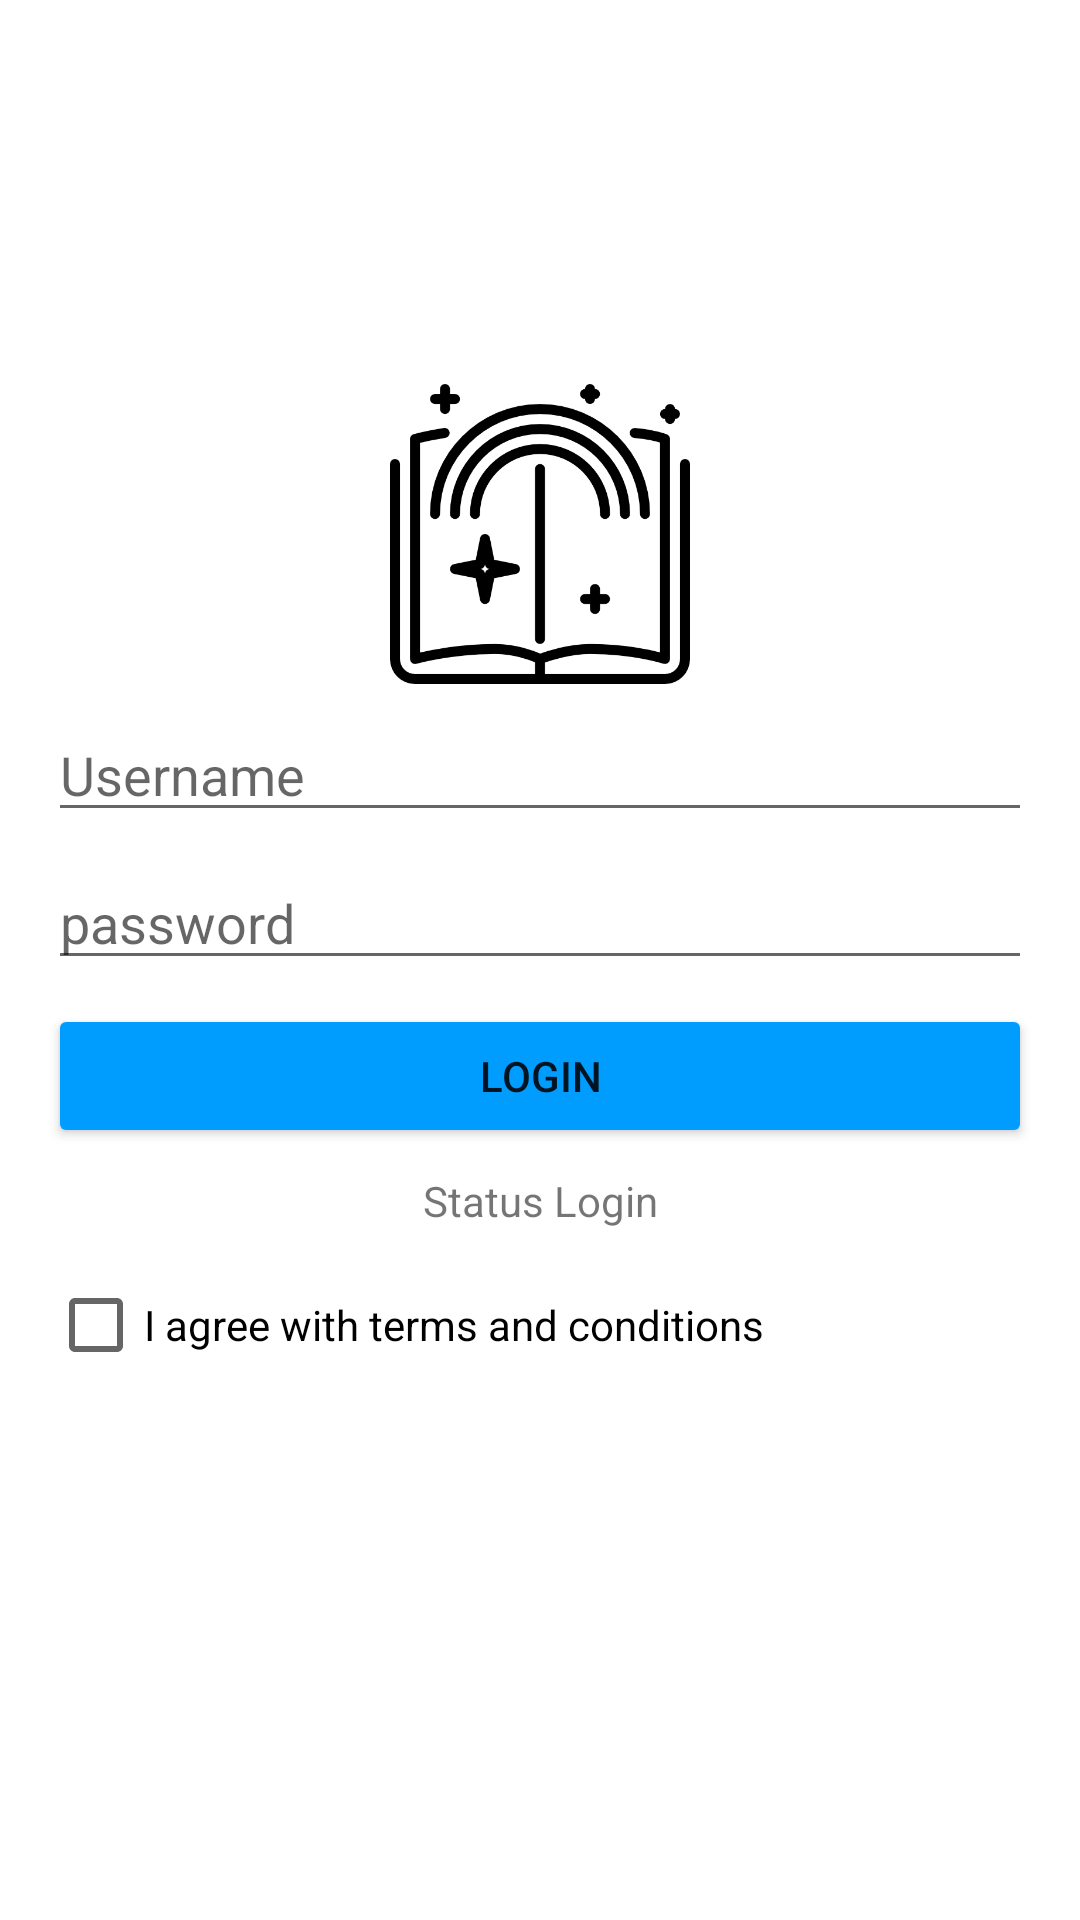

Produce the Android XML layout that renders to this screen, including the resource entries it uses.
<!-- AndroidManifest.xml: application theme Theme.MyStory -->
<!-- res/layout/activity_login.xml -->
<?xml version="1.0" encoding="utf-8"?>
<androidx.constraintlayout.widget.ConstraintLayout xmlns:android="http://schemas.android.com/apk/res/android"
    xmlns:app="http://schemas.android.com/apk/res-auto"
    xmlns:tools="http://schemas.android.com/tools"
    android:layout_width="match_parent"
    android:layout_height="match_parent"
    tools:context=".LoginActivity">
<androidx.constraintlayout.widget.Guideline
    android:layout_width="wrap_content"
    android:layout_height="wrap_content"
    app:layout_constraintGuide_percent="0.2"
    android:orientation="horizontal"
    android:id="@+id/guideline"/>

   <ImageView
       android:layout_width="100dp"
       android:layout_height="100dp"
       android:src="@drawable/mystory"
       android:id="@+id/imageView"
       app:layout_constraintStart_toStartOf="parent"
       app:layout_constraintEnd_toEndOf="parent"
       app:layout_constraintTop_toTopOf="@+id/guideline"/>

    <EditText
        android:layout_width="match_parent"
        android:layout_height="wrap_content"
        android:hint="@string/Username"
        android:id="@+id/etUserName"
        app:layout_constraintTop_toBottomOf="@+id/imageView"
        app:layout_constraintStart_toStartOf="parent"
        app:layout_constraintEnd_toEndOf="parent"
        android:layout_marginTop="8dp"
        android:layout_marginStart="16dp"
        android:layout_marginEnd="16dp"
        android:inputType="textEmailAddress"/>
    <EditText
        android:layout_width="match_parent"
        android:layout_height="wrap_content"
        android:id="@+id/etPassWord"
        android:hint="@string/Password"
        android:inputType="textPassword"
        android:layout_marginStart="16dp"
        android:layout_marginEnd="16dp"
        app:layout_constraintTop_toBottomOf="@+id/etUserName"
        android:layout_marginTop="8dp"
        app:layout_constraintStart_toStartOf="parent"
        app:layout_constraintEnd_toEndOf="parent"/>

    <Button
        android:layout_width="match_parent"
        android:layout_height="wrap_content"
        android:layout_marginStart="16dp"
        android:layout_marginEnd="16dp"
        android:id="@+id/btnLogin"
        android:text="@string/Login"
        app:layout_constraintStart_toStartOf="parent"
        app:layout_constraintEnd_toEndOf="parent"
        app:layout_constraintTop_toBottomOf="@id/etPassWord"
        android:layout_marginTop="8dp"
        android:backgroundTint="#009dff"/>
    <TextView
        android:layout_width="wrap_content"
        android:layout_height="wrap_content"
        android:id="@+id/tvStatus"
        app:layout_constraintStart_toStartOf="parent"
        app:layout_constraintEnd_toEndOf="parent"
        android:text="@string/status"
        app:layout_constraintTop_toBottomOf="@id/btnLogin"
        android:layout_marginTop="8dp"/>
    <CheckBox
        android:layout_width="match_parent"
        android:layout_height="wrap_content"
        android:text="@string/chkBox"
        app:layout_constraintStart_toStartOf="parent"
        app:layout_constraintEnd_toEndOf="parent"
        app:layout_constraintTop_toBottomOf="@id/tvStatus"
        android:layout_marginStart="16dp"
        android:layout_marginEnd="16dp"
        android:layout_marginTop="8dp"
        android:id="@+id/chkBox"/>


</androidx.constraintlayout.widget.ConstraintLayout>
<!-- resources referenced by this layout -->
<resources>
  <!-- drawable mystory: png bitmap (drawable, 13970 bytes) -->
  <string name="Login">Login</string>
  <string name="Password">password</string>
  <string name="Username">Username</string>
  <string name="chkBox">I agree with terms and conditions</string>
  <string name="status">Status Login</string>
  <style name="Theme.MyStory" parent="Theme.MaterialComponents.DayNight.DarkActionBar">
          
          <item name="colorPrimary">@color/purple_500</item>
          <item name="colorPrimaryVariant">@color/purple_700</item>
          <item name="colorOnPrimary">@color/white</item>
          
          <item name="colorSecondary">@color/teal_200</item>
          <item name="colorSecondaryVariant">@color/teal_700</item>
          <item name="colorOnSecondary">@color/black</item>
          
          <item name="android:statusBarColor" tools:targetApi="l">?attr/colorPrimaryVariant</item>
          
      </style>
  <!-- not gathered from this repository: default colours our renderer supplied (Android Studio template values) -->
  <color name="purple_500">#FF6200EE</color>
  <color name="purple_700">#FF3700B3</color>
  <color name="teal_200">#FF03DAC5</color>
  <color name="teal_700">#FF018786</color>
  <color name="black">#FF000000</color>
  <color name="white">#FFFFFFFF</color>
</resources>
